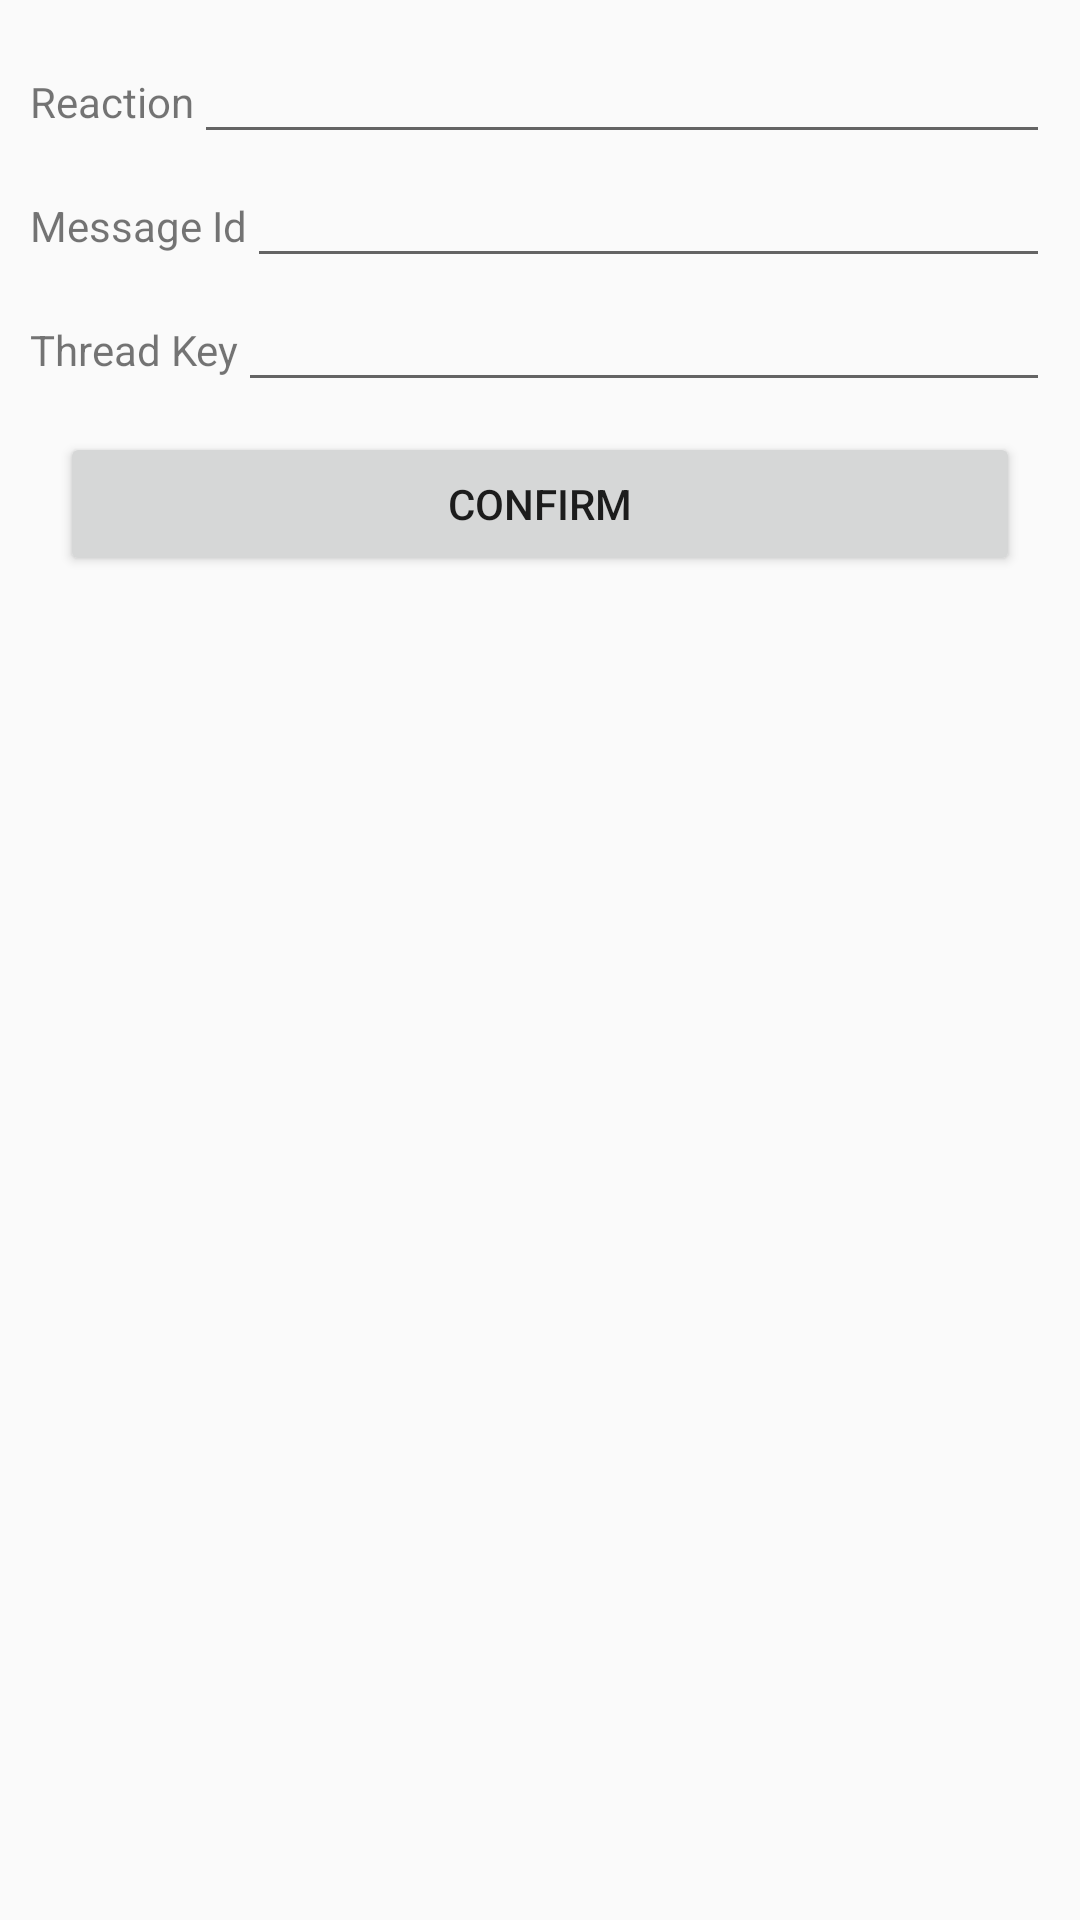

Layout XML and referenced resources for this Android screen:
<!-- AndroidManifest.xml: application theme Theme.AppCompat.Light -->
<!-- res/layout/activity_react_to_message_config.xml -->
<?xml version="1.0" encoding="utf-8"?>
<LinearLayout xmlns:android="http://schemas.android.com/apk/res/android"
    android:orientation="vertical"
    android:layout_width="match_parent"
    android:layout_height="match_parent"
    android:padding="10dp">

    <LinearLayout
        android:layout_width="match_parent"
        android:layout_height="wrap_content">

        <TextView
            android:layout_width="wrap_content"
            android:layout_height="wrap_content"
            android:text="@string/reaction" />

        <EditText
            android:layout_width="match_parent"
            android:layout_height="wrap_content"
            android:inputType="text"
            android:id="@+id/edit_reaction" />
    </LinearLayout>

    <LinearLayout
        android:layout_width="match_parent"
        android:layout_height="wrap_content">

        <TextView
            android:layout_width="wrap_content"
            android:layout_height="wrap_content"
            android:text="@string/message_id" />

        <EditText
            android:layout_width="match_parent"
            android:layout_height="wrap_content"
            android:inputType="text"
            android:id="@+id/edit_message_id" />
    </LinearLayout>

    <LinearLayout
        android:layout_width="match_parent"
        android:layout_height="wrap_content">

        <TextView
            android:layout_width="wrap_content"
            android:layout_height="wrap_content"
            android:text="@string/threadkey" />

        <EditText
            android:layout_width="match_parent"
            android:layout_height="wrap_content"
            android:inputType="text"
            android:id="@+id/edit_threadkey"/>
    </LinearLayout>


    <Button
        android:layout_width="match_parent"
        android:layout_height="wrap_content"
        android:text="@string/confirm"
        android:id="@+id/button_confirm"
        android:layout_margin="10dp"/>
</LinearLayout>
<!-- resources referenced by this layout -->
<resources>
  <string name="confirm">Confirm</string>
  <string name="message_id">Message Id</string>
  <string name="reaction">Reaction</string>
  <string name="threadkey">Thread Key</string>
</resources>
